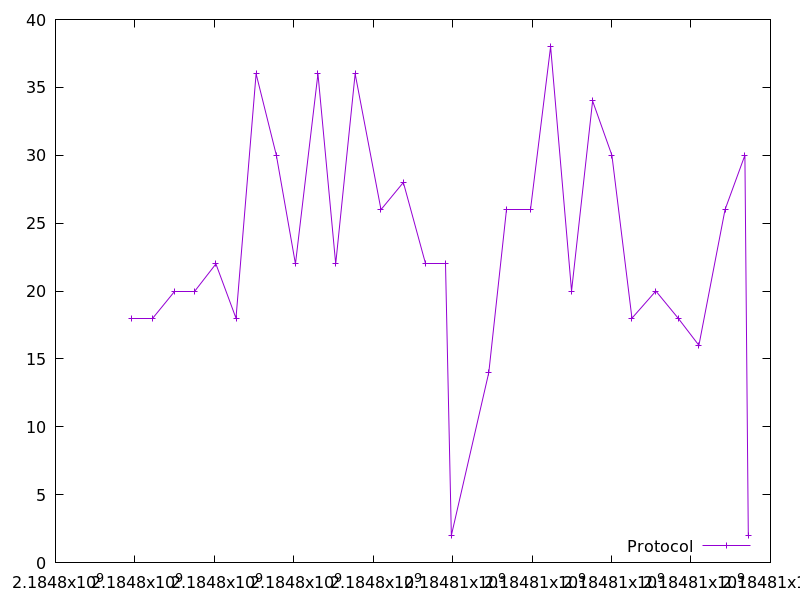

Data behind this chart, as committed beside it:
2184797911.56462, 18.0
2184798432, 18.0
2184798991, 20.0
2184799501, 20.0
2184800038, 22.0
2184800544, 18.0
2184801051, 36.0
2184801560, 30.0
2184802041, 22.0
2184802607, 36.0
2184803054, 22.0
2184803544, 36.0
2184804195, 26.0
2184804757, 28.0
2184805319, 22.0
2184805816, 22.0
2184805966, 2.0
2184806909, 14.0
2184807345, 26.0
2184807960, 26.0
2184808465, 38.0
2184808993, 20.0
2184809522, 34.0
2184810008, 30.0
2184810513, 18.0
2184811114, 20.0
2184811676, 18.0
2184812198, 16.0
2184812856, 26.0
2184813357, 30.0
2184813443, 2.0
